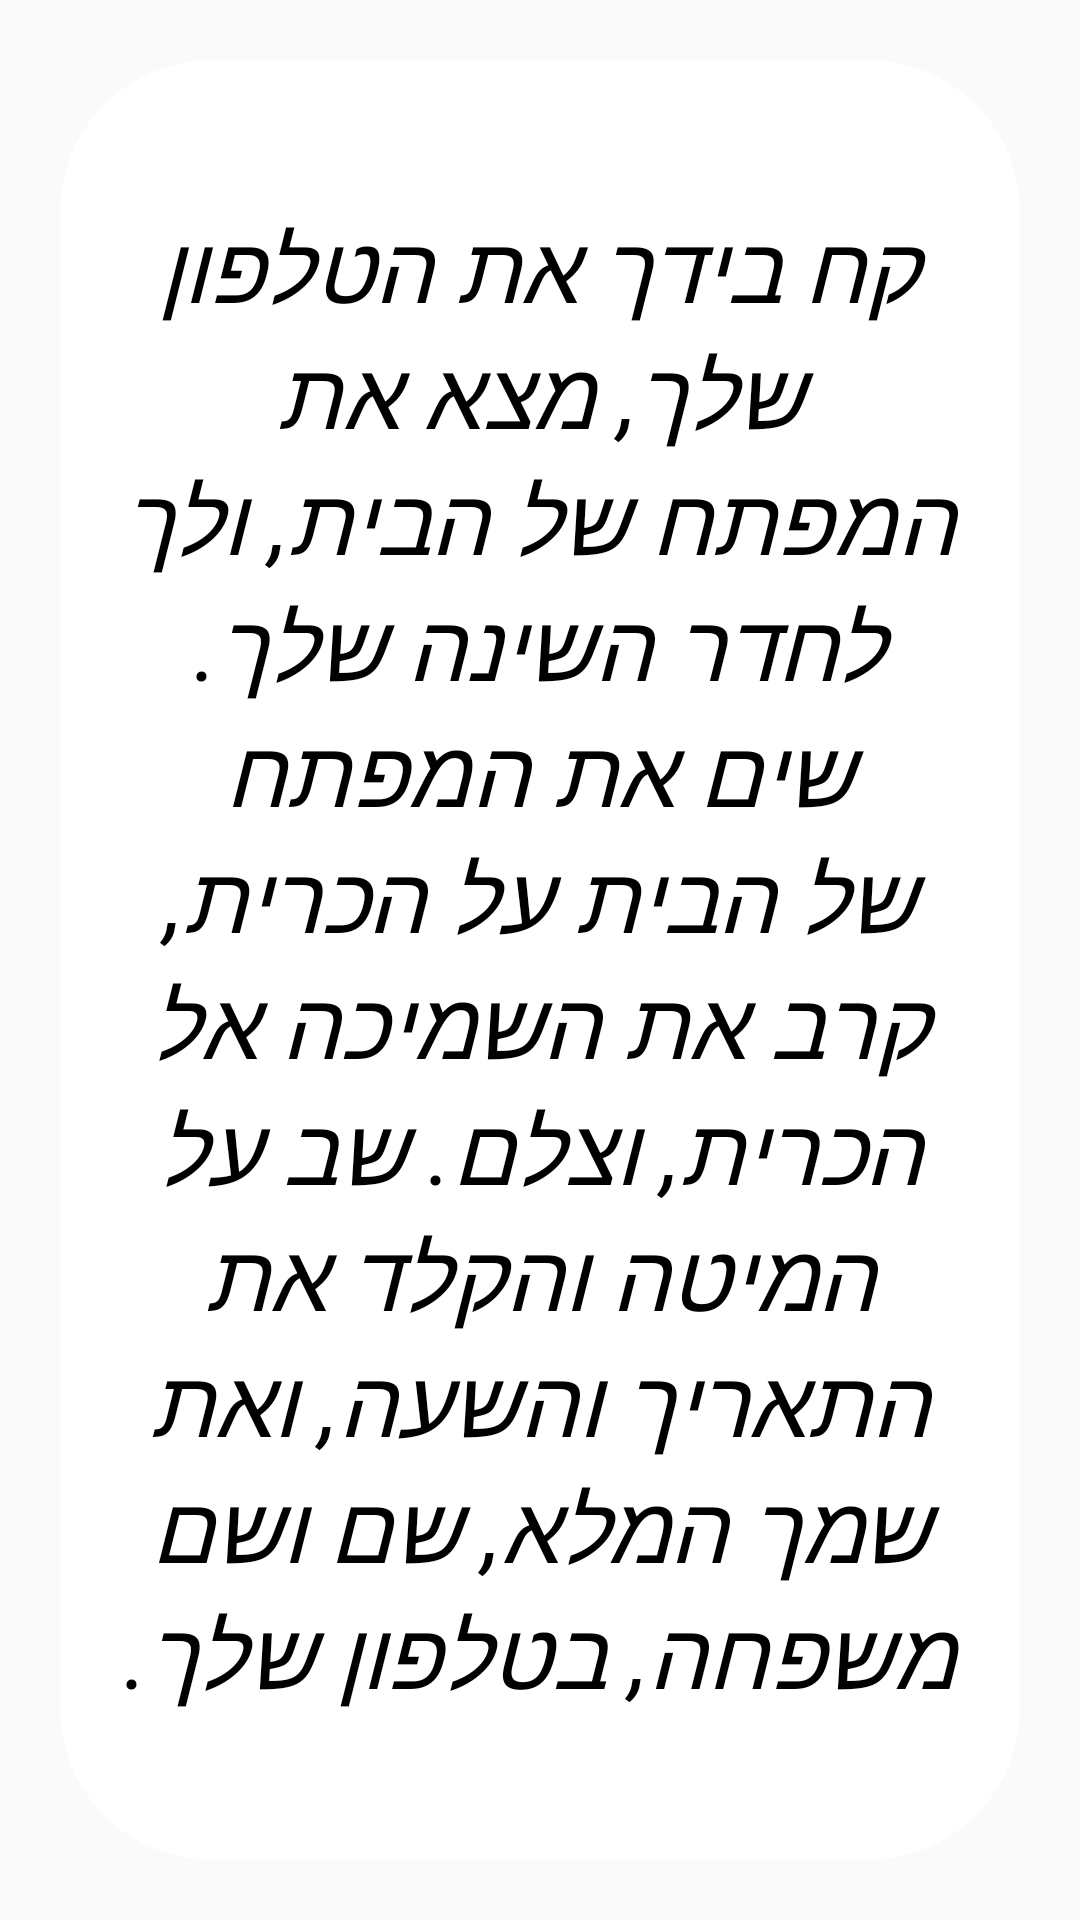

Android layout source for this screen:
<!-- AndroidManifest.xml: application theme OurApp -->
<!-- res/layout/fragment_instruction.xml -->
<RelativeLayout xmlns:android="http://schemas.android.com/apk/res/android"
    xmlns:tools="http://schemas.android.com/tools"
    android:layout_width="match_parent"
    android:layout_height="wrap_content"
    xmlns:app="http://schemas.android.com/apk/res-auto"
    tools:context="il.ac.pddailycogresearch.pddailycog.fragments.InstructionFragment">

    <TextView
        style="@style/StyleTextView"
        android:layout_width="match_parent"
        android:layout_height="match_parent"
        app:autoSizeTextType="uniform"

        android:id="@+id/textViewInstructionFragment"
        android:text="@string/trail_chore_instruction" />




</RelativeLayout>
<!-- resources referenced by this layout -->
<resources>
  <string name="trail_chore_instruction">
  קח בידך את הטלפון שלך, מצא את המפתח של הבית, ולך לחדר השינה שלך. שים את המפתח של הבית על הכרית,  קרב את השמיכה אל הכרית, וצלם. שב על המיטה והקלד את התאריך והשעה, ואת שמך המלא, שם ושם משפחה, בטלפון שלך.
  </string>
  <style name="StyleTextView" parent="android:Theme">
          <item name="android:textColor">@color/black</item>
          <item name="android:textStyle">italic</item>
          <item name="android:gravity">center</item>
          <item name="android:layout_gravity">fill</item>
          <item name="android:radius">100dp</item>
          <item name="android:layout_marginLeft">20dp</item>
          <item name="android:layout_marginRight">20dp</item>
          <item name="android:layout_margin">20dp</item>
          <item name="android:padding">20dp</item>
          <item name="android:background">@drawable/rounded_corner</item>
      </style>
  <style name="OurApp" parent="Base.Theme.AppCompat.Light.DarkActionBar">
          <item name="colorPrimary">@color/colorPrimary</item>
          <item name="colorPrimaryDark">@color/colorToolbar</item>
          <item name="colorAccent">@color/colorRadioButton</item>
      </style>
  <color name="black">#000000</color>
  <!-- drawable rounded_corner (drawable) -->
  <?xml version="1.0" encoding="utf-8"?>
  <shape xmlns:android="http://schemas.android.com/apk/res/android" >
      <stroke
          android:width="1dp"
          android:color="@color/white" />
  
      <solid android:color="@color/white" />
  
      <padding
          android:left="1dp"
          android:right="1dp"
          android:top="1dp" />
  
      <corners android:radius="50dp" />
  </shape>
  <color name="colorPrimary">#3F51B5</color>
  <color name="colorToolbar">#BBB5D1</color>
  <color name="colorRadioButton">#979797</color>
  <color name="white">#ffffff</color>
</resources>
